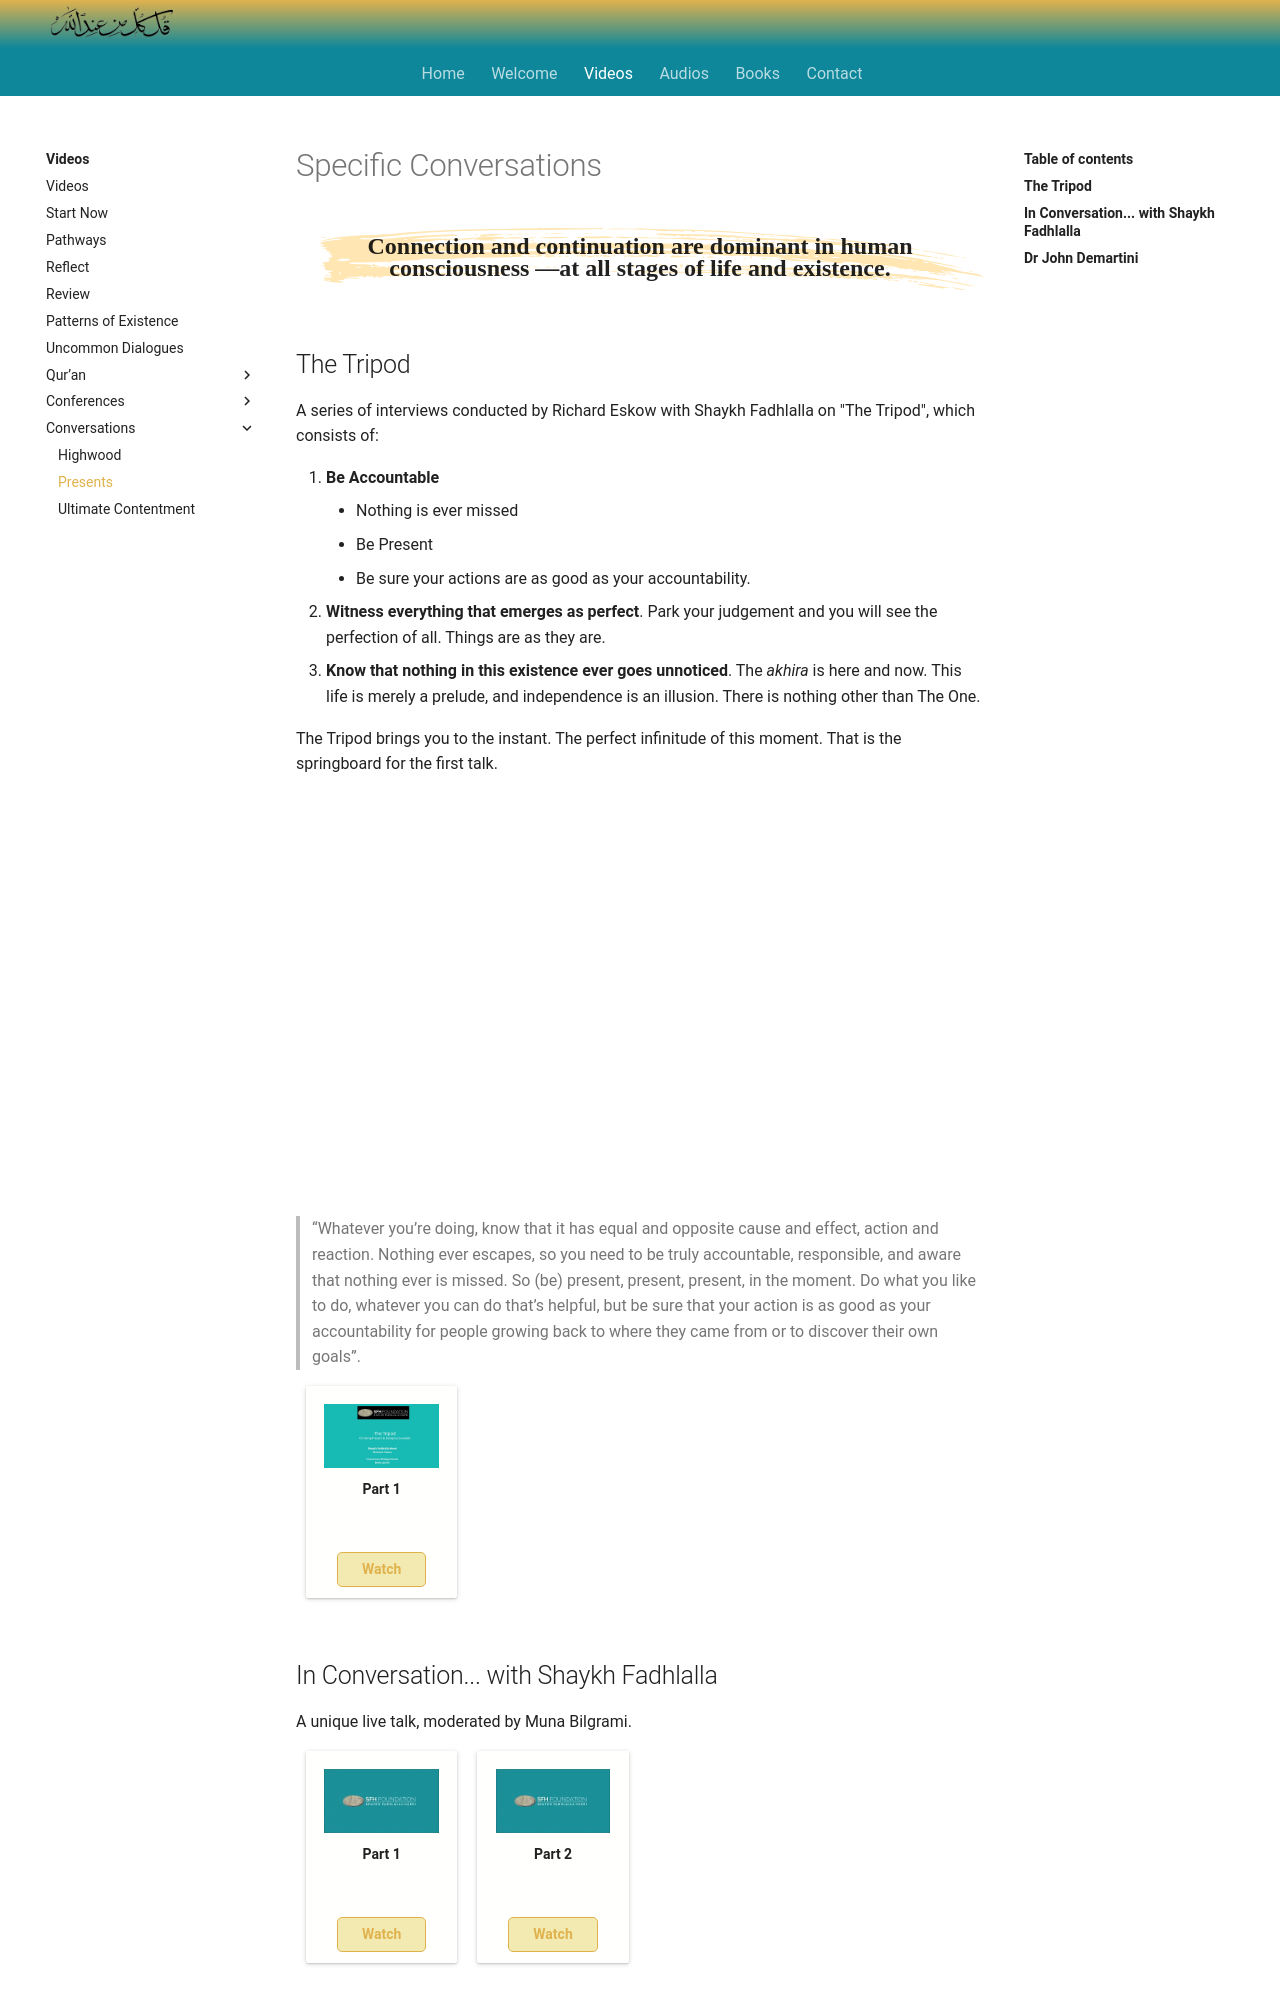

repository: SFH-Foundation/sfhfoundation · page: videos/conversations/collected/index.html · generator: mkdocs

---
title: Collected Interactions
description: An collection of various recorded conversations about Sufism, Islam and transformative spirituality that Shaykh Fadhlalla has engaged in over the years.
image: assets/images/18.jpg
---

# Specific Conversations

<div class="callout">
Connection and continuation are dominant in human consciousness —at all stages of life and existence.
</div>

## The Tripod

A series of interviews conducted by Richard Eskow with Shaykh Fadhlalla on "The Tripod", which consists of:

1. **Be Accountable** 
    - Nothing is ever missed
    - Be Present
    - Be sure your actions are as good as your accountability.

2. **Witness everything that emerges as perfect**. Park your judgement and you will see the perfection of all. Things are as they are.

3. **Know that nothing in this existence ever goes unnoticed**. The _akhira_ is here and now. This life is merely a prelude, and independence is an illusion. There is nothing other than The One.

The Tripod brings you to the instant. The perfect infinitude of this moment. That is the springboard for the first talk.

<iframe class="video-frame" src="https://www.youtube.com/embed/n26ZnSTwvgk" title="YouTube video player" frameborder="0" allow="accelerometer; autoplay; clipboard-write; encrypted-media; gyroscope; picture-in-picture" allowfullscreen></iframe>

> “Whatever you’re doing, know that it has equal and opposite cause and effect, action and reaction. Nothing ever escapes, so you need to be truly accountable, responsible, and aware that nothing ever is missed. So (be) present, present, present, in the moment. Do what you like to do, whatever you can do that’s helpful, but be sure that your action is as good as your accountability for people growing back to where they came from or to discover their own goals”.

<div markdown="1" class="card video sidebar center gemoji center-content">

<div markdown="2" class="video-image">
![The Tripod](/assets/video-img/tripod.png)
</div>

**Part 1**

<div markdown="3" class="video-link">
<a href="https://youtu.be/JHV5_Wh-TlQ" target="_blank" rel="noopener noreferrer">Watch</a>
</div>

</div>

<div markdown="1" class="clear"></div>
